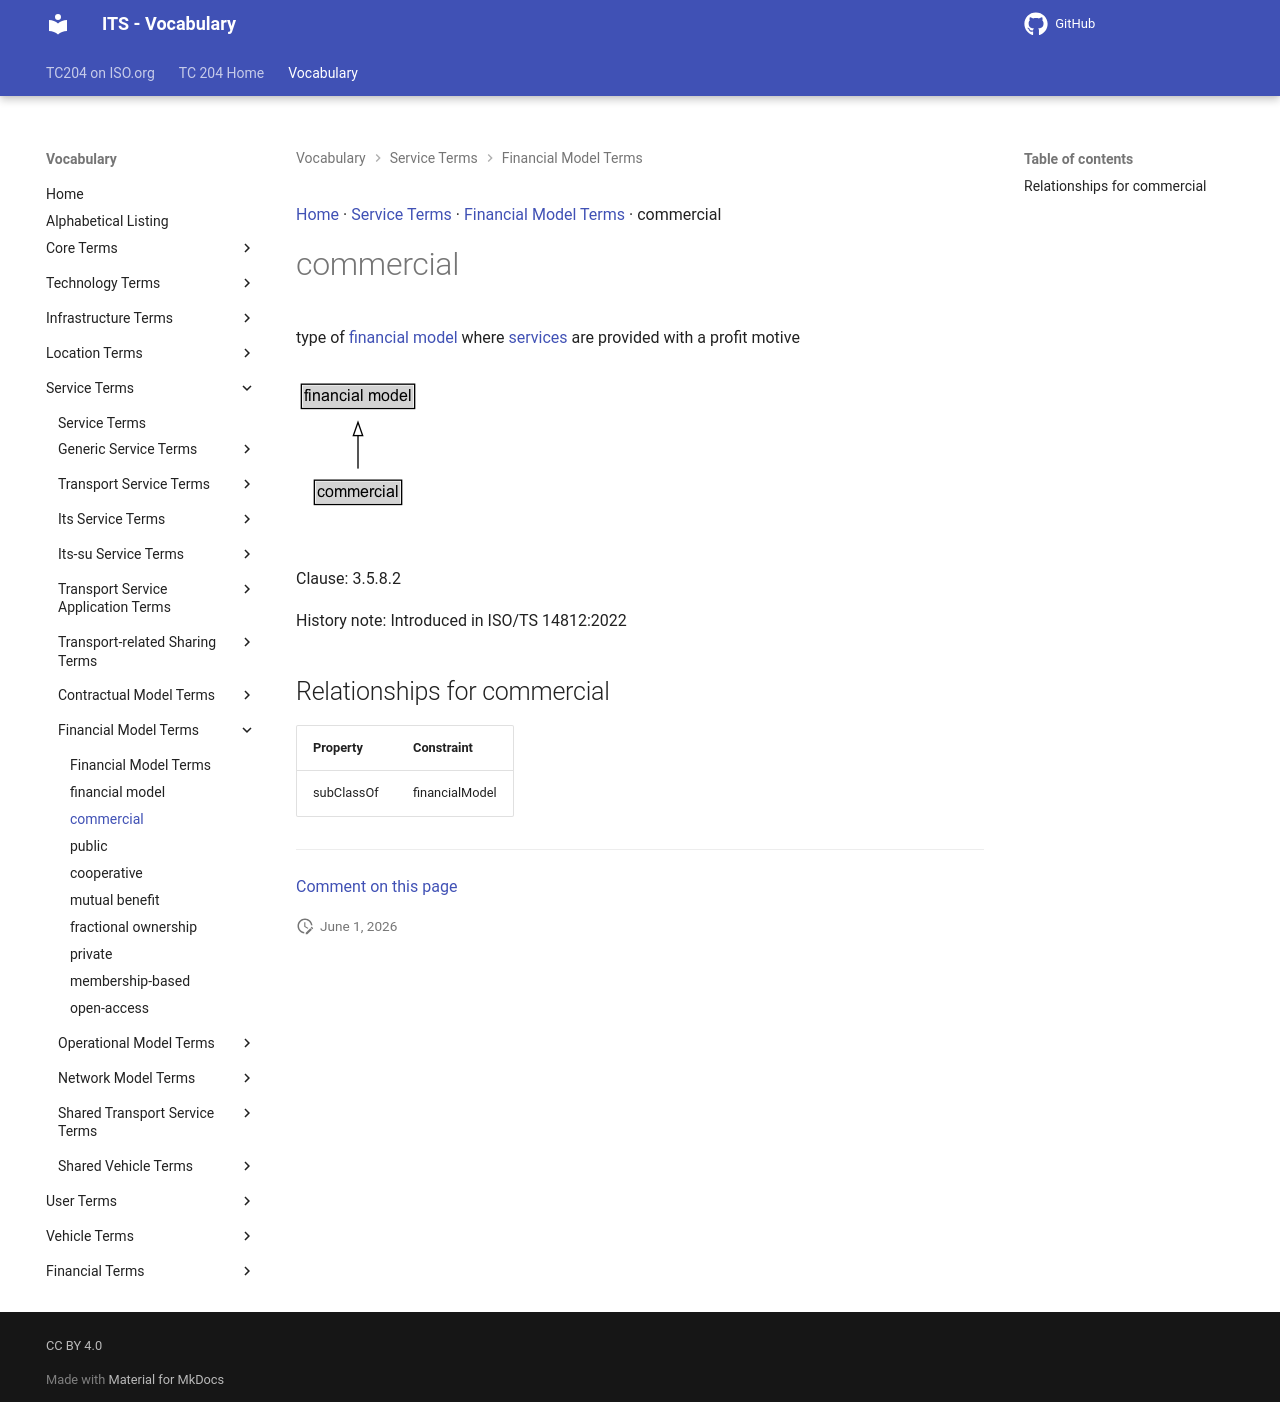

repository: ISO-TC204/iso14812 · page: v1.1.2-alpha.4/terms/commercial/index.html · generator: mkdocs

[Home](../index.md) · [Service Terms](groups/Service Terms.md) · [Financial Model Terms](patterns/Financial Model Terms.md) · commercial

# commercial

<div class="draft4-watermark" aria-hidden="true"></div>

type of [financial model](financial model.md) where [services](service.md) are provided with a profit motive

<object type="image/svg+xml" data="../../diagrams/commercial.dot.svg">
    <img alt="commercial Diagram" src="../../diagrams/commercial.dot.png" /> <!-- Fallback for non-SVG browsers -->
</object>

Clause: 3.5.8.2

History note: Introduced in ISO/TS 14812:2022

## Relationships for commercial

| Property | Constraint |
| --- | --- |
| subClassOf | financialModel |


---

[Comment on this page](https://github.com/ISO-TC204/iso14812/issues/new?template=page-feedback.yml&title=%5BPage+feedback%5D+commercial&page-title=commercial&page-path=terms%2Fcommercial.md)
